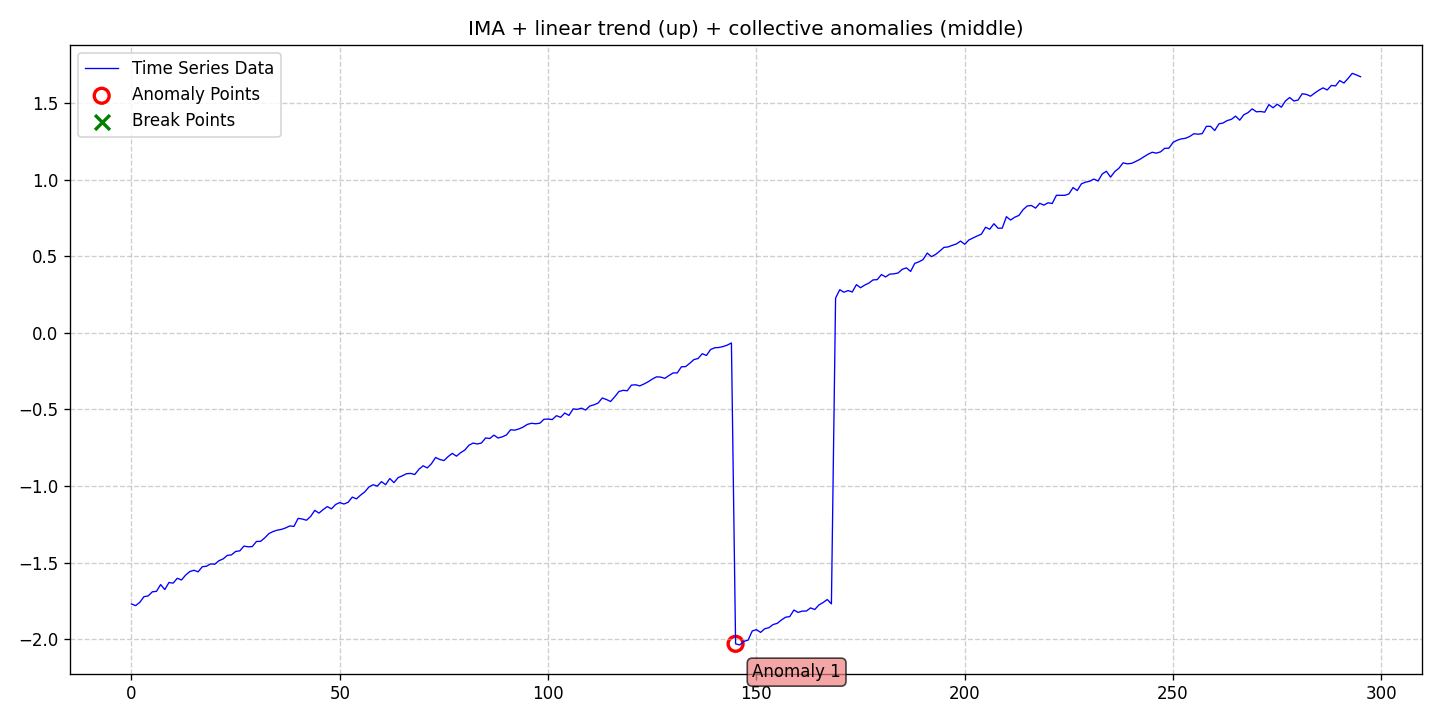

The file beside this chart, header and first rows:
date, data, stationary, det_lin_up, det_lin_down, det_quad, det_cubic, det_exp, det_damped, stoc_trend, volatility, single_seas, multiple_seas, point_anom_single, point_anom_multi, collect_anom, context_anom, mean_shift, var_shift, trend_shift, point_anom_count, point_anom_location, point_anom_point, collect_anom_count
2020-01-01, -1.77, 0, 1, 0, 0, 0, 0, 0, 1, 0, 0, 0, 0, 0, 1, 0, 0, 0, 0, 0, none, , 1
2020-01-02, -1.781, 0, 1, 0, 0, 0, 0, 0, 1, 0, 0, 0, 0, 0, 1, 0, 0, 0, 0, 0, none, , 1
2020-01-03, -1.759, 0, 1, 0, 0, 0, 0, 0, 1, 0, 0, 0, 0, 0, 1, 0, 0, 0, 0, 0, none, , 1
2020-01-04, -1.722, 0, 1, 0, 0, 0, 0, 0, 1, 0, 0, 0, 0, 0, 1, 0, 0, 0, 0, 0, none, , 1
2020-01-05, -1.718, 0, 1, 0, 0, 0, 0, 0, 1, 0, 0, 0, 0, 0, 1, 0, 0, 0, 0, 0, none, , 1
2020-01-06, -1.691, 0, 1, 0, 0, 0, 0, 0, 1, 0, 0, 0, 0, 0, 1, 0, 0, 0, 0, 0, none, , 1
2020-01-07, -1.688, 0, 1, 0, 0, 0, 0, 0, 1, 0, 0, 0, 0, 0, 1, 0, 0, 0, 0, 0, none, , 1
2020-01-08, -1.644, 0, 1, 0, 0, 0, 0, 0, 1, 0, 0, 0, 0, 0, 1, 0, 0, 0, 0, 0, none, , 1
2020-01-09, -1.676, 0, 1, 0, 0, 0, 0, 0, 1, 0, 0, 0, 0, 0, 1, 0, 0, 0, 0, 0, none, , 1
2020-01-10, -1.63, 0, 1, 0, 0, 0, 0, 0, 1, 0, 0, 0, 0, 0, 1, 0, 0, 0, 0, 0, none, , 1
2020-01-11, -1.634, 0, 1, 0, 0, 0, 0, 0, 1, 0, 0, 0, 0, 0, 1, 0, 0, 0, 0, 0, none, , 1
2020-01-12, -1.602, 0, 1, 0, 0, 0, 0, 0, 1, 0, 0, 0, 0, 0, 1, 0, 0, 0, 0, 0, none, , 1
2020-01-13, -1.614, 0, 1, 0, 0, 0, 0, 0, 1, 0, 0, 0, 0, 0, 1, 0, 0, 0, 0, 0, none, , 1
2020-01-14, -1.582, 0, 1, 0, 0, 0, 0, 0, 1, 0, 0, 0, 0, 0, 1, 0, 0, 0, 0, 0, none, , 1
2020-01-15, -1.558, 0, 1, 0, 0, 0, 0, 0, 1, 0, 0, 0, 0, 0, 1, 0, 0, 0, 0, 0, none, , 1
2020-01-16, -1.55, 0, 1, 0, 0, 0, 0, 0, 1, 0, 0, 0, 0, 0, 1, 0, 0, 0, 0, 0, none, , 1
2020-01-17, -1.56, 0, 1, 0, 0, 0, 0, 0, 1, 0, 0, 0, 0, 0, 1, 0, 0, 0, 0, 0, none, , 1
2020-01-18, -1.527, 0, 1, 0, 0, 0, 0, 0, 1, 0, 0, 0, 0, 0, 1, 0, 0, 0, 0, 0, none, , 1
2020-01-19, -1.524, 0, 1, 0, 0, 0, 0, 0, 1, 0, 0, 0, 0, 0, 1, 0, 0, 0, 0, 0, none, , 1
2020-01-20, -1.509, 0, 1, 0, 0, 0, 0, 0, 1, 0, 0, 0, 0, 0, 1, 0, 0, 0, 0, 0, none, , 1
2020-01-21, -1.511, 0, 1, 0, 0, 0, 0, 0, 1, 0, 0, 0, 0, 0, 1, 0, 0, 0, 0, 0, none, , 1
2020-01-22, -1.488, 0, 1, 0, 0, 0, 0, 0, 1, 0, 0, 0, 0, 0, 1, 0, 0, 0, 0, 0, none, , 1
2020-01-23, -1.476, 0, 1, 0, 0, 0, 0, 0, 1, 0, 0, 0, 0, 0, 1, 0, 0, 0, 0, 0, none, , 1
2020-01-24, -1.453, 0, 1, 0, 0, 0, 0, 0, 1, 0, 0, 0, 0, 0, 1, 0, 0, 0, 0, 0, none, , 1
2020-01-25, -1.45, 0, 1, 0, 0, 0, 0, 0, 1, 0, 0, 0, 0, 0, 1, 0, 0, 0, 0, 0, none, , 1
2020-01-26, -1.427, 0, 1, 0, 0, 0, 0, 0, 1, 0, 0, 0, 0, 0, 1, 0, 0, 0, 0, 0, none, , 1
2020-01-27, -1.423, 0, 1, 0, 0, 0, 0, 0, 1, 0, 0, 0, 0, 0, 1, 0, 0, 0, 0, 0, none, , 1
2020-01-28, -1.392, 0, 1, 0, 0, 0, 0, 0, 1, 0, 0, 0, 0, 0, 1, 0, 0, 0, 0, 0, none, , 1
2020-01-29, -1.397, 0, 1, 0, 0, 0, 0, 0, 1, 0, 0, 0, 0, 0, 1, 0, 0, 0, 0, 0, none, , 1
2020-01-30, -1.396, 0, 1, 0, 0, 0, 0, 0, 1, 0, 0, 0, 0, 0, 1, 0, 0, 0, 0, 0, none, , 1
2020-01-31, -1.362, 0, 1, 0, 0, 0, 0, 0, 1, 0, 0, 0, 0, 0, 1, 0, 0, 0, 0, 0, none, , 1
2020-02-01, -1.361, 0, 1, 0, 0, 0, 0, 0, 1, 0, 0, 0, 0, 0, 1, 0, 0, 0, 0, 0, none, , 1
2020-02-02, -1.338, 0, 1, 0, 0, 0, 0, 0, 1, 0, 0, 0, 0, 0, 1, 0, 0, 0, 0, 0, none, , 1
2020-02-03, -1.311, 0, 1, 0, 0, 0, 0, 0, 1, 0, 0, 0, 0, 0, 1, 0, 0, 0, 0, 0, none, , 1
2020-02-04, -1.297, 0, 1, 0, 0, 0, 0, 0, 1, 0, 0, 0, 0, 0, 1, 0, 0, 0, 0, 0, none, , 1
2020-02-05, -1.288, 0, 1, 0, 0, 0, 0, 0, 1, 0, 0, 0, 0, 0, 1, 0, 0, 0, 0, 0, none, , 1
2020-02-06, -1.283, 0, 1, 0, 0, 0, 0, 0, 1, 0, 0, 0, 0, 0, 1, 0, 0, 0, 0, 0, none, , 1
2020-02-07, -1.274, 0, 1, 0, 0, 0, 0, 0, 1, 0, 0, 0, 0, 0, 1, 0, 0, 0, 0, 0, none, , 1
2020-02-08, -1.261, 0, 1, 0, 0, 0, 0, 0, 1, 0, 0, 0, 0, 0, 1, 0, 0, 0, 0, 0, none, , 1
2020-02-09, -1.264, 0, 1, 0, 0, 0, 0, 0, 1, 0, 0, 0, 0, 0, 1, 0, 0, 0, 0, 0, none, , 1
2020-02-10, -1.211, 0, 1, 0, 0, 0, 0, 0, 1, 0, 0, 0, 0, 0, 1, 0, 0, 0, 0, 0, none, , 1
2020-02-11, -1.216, 0, 1, 0, 0, 0, 0, 0, 1, 0, 0, 0, 0, 0, 1, 0, 0, 0, 0, 0, none, , 1
2020-02-12, -1.224, 0, 1, 0, 0, 0, 0, 0, 1, 0, 0, 0, 0, 0, 1, 0, 0, 0, 0, 0, none, , 1
2020-02-13, -1.199, 0, 1, 0, 0, 0, 0, 0, 1, 0, 0, 0, 0, 0, 1, 0, 0, 0, 0, 0, none, , 1
2020-02-14, -1.159, 0, 1, 0, 0, 0, 0, 0, 1, 0, 0, 0, 0, 0, 1, 0, 0, 0, 0, 0, none, , 1
2020-02-15, -1.177, 0, 1, 0, 0, 0, 0, 0, 1, 0, 0, 0, 0, 0, 1, 0, 0, 0, 0, 0, none, , 1
2020-02-16, -1.154, 0, 1, 0, 0, 0, 0, 0, 1, 0, 0, 0, 0, 0, 1, 0, 0, 0, 0, 0, none, , 1
2020-02-17, -1.134, 0, 1, 0, 0, 0, 0, 0, 1, 0, 0, 0, 0, 0, 1, 0, 0, 0, 0, 0, none, , 1
2020-02-18, -1.149, 0, 1, 0, 0, 0, 0, 0, 1, 0, 0, 0, 0, 0, 1, 0, 0, 0, 0, 0, none, , 1
2020-02-19, -1.121, 0, 1, 0, 0, 0, 0, 0, 1, 0, 0, 0, 0, 0, 1, 0, 0, 0, 0, 0, none, , 1
2020-02-20, -1.108, 0, 1, 0, 0, 0, 0, 0, 1, 0, 0, 0, 0, 0, 1, 0, 0, 0, 0, 0, none, , 1
2020-02-21, -1.118, 0, 1, 0, 0, 0, 0, 0, 1, 0, 0, 0, 0, 0, 1, 0, 0, 0, 0, 0, none, , 1
2020-02-22, -1.106, 0, 1, 0, 0, 0, 0, 0, 1, 0, 0, 0, 0, 0, 1, 0, 0, 0, 0, 0, none, , 1
2020-02-23, -1.073, 0, 1, 0, 0, 0, 0, 0, 1, 0, 0, 0, 0, 0, 1, 0, 0, 0, 0, 0, none, , 1
2020-02-24, -1.084, 0, 1, 0, 0, 0, 0, 0, 1, 0, 0, 0, 0, 0, 1, 0, 0, 0, 0, 0, none, , 1
2020-02-25, -1.059, 0, 1, 0, 0, 0, 0, 0, 1, 0, 0, 0, 0, 0, 1, 0, 0, 0, 0, 0, none, , 1
2020-02-26, -1.039, 0, 1, 0, 0, 0, 0, 0, 1, 0, 0, 0, 0, 0, 1, 0, 0, 0, 0, 0, none, , 1
2020-02-27, -1.007, 0, 1, 0, 0, 0, 0, 0, 1, 0, 0, 0, 0, 0, 1, 0, 0, 0, 0, 0, none, , 1
2020-02-28, -0.9916, 0, 1, 0, 0, 0, 0, 0, 1, 0, 0, 0, 0, 0, 1, 0, 0, 0, 0, 0, none, , 1
2020-02-29, -1.001, 0, 1, 0, 0, 0, 0, 0, 1, 0, 0, 0, 0, 0, 1, 0, 0, 0, 0, 0, none, , 1
... 236 more rows
